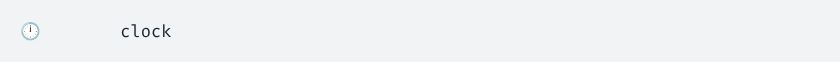
t = 0.00 s
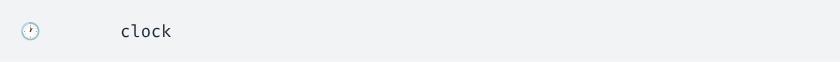
t = 1.40 s
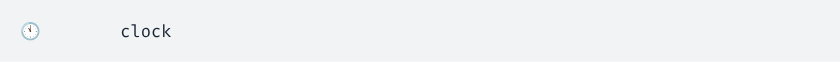
t = 2.80 s
t = 4.21 s: frame unchanged from t = 2.80 s, image omitted
t = 5.61 s: frame unchanged from t = 2.80 s, image omitted
t = 7.01 s: frame unchanged from t = 2.80 s, image omitted

The animated SVG that drew these frames (rendered in a browser with its animation timeline set to each time). Animation: 1 CSS @keyframes rule; one cycle of 8.41 s, repeats indefinitely.

<svg xmlns="http://www.w3.org/2000/svg" xmlns:xlink="http://www.w3.org/1999/xlink" width="840" height="61.709999999999994"><rect width="840" height="61.709999999999994" rx="0" ry="0" class="a"></rect><svg height="21.709999999999997" viewBox="0 0 80 2.171" width="800" x="20" xmlns="http://www.w3.org/2000/svg" xmlns:xlink="http://www.w3.org/1999/xlink" y="20"><style>.a{fill:rgb(241,243,245)}.b{font-family:'Fira Code',Monaco,Consolas,Menlo,'Bitstream Vera Sans Mono','Powerline Symbols',monospace}.c{fill:rgb(23,36,49);white-space:pre}.d{fill:transparent}.e{fill:rgb(23,36,49)}.g{animation-duration:8.410483s;animation-iteration-count:infinite;animation-name:f;animation-timing-function:steps(1,end)}@keyframes f{0%{transform:translateX(-0px)}0%{transform:translateX(-80px)}0%{transform:translateX(-160px)}0%{transform:translateX(-240px)}0%{transform:translateX(-320px)}0%{transform:translateX(-400px)}0%{transform:translateX(-480px)}1.2%{transform:translateX(-560px)}1.2%{transform:translateX(-640px)}1.2%{transform:translateX(-720px)}1.2%{transform:translateX(-800px)}1.2%{transform:translateX(-880px)}2.4%{transform:translateX(-960px)}2.4%{transform:translateX(-1040px)}2.4%{transform:translateX(-1120px)}2.4%{transform:translateX(-1200px)}2.4%{transform:translateX(-1280px)}3.6%{transform:translateX(-1360px)}3.6%{transform:translateX(-1440px)}3.6%{transform:translateX(-1520px)}3.6%{transform:translateX(-1600px)}3.6%{transform:translateX(-1680px)}4.8%{transform:translateX(-1760px)}4.8%{transform:translateX(-1840px)}4.8%{transform:translateX(-1920px)}4.8%{transform:translateX(-2000px)}4.8%{transform:translateX(-2080px)}6%{transform:translateX(-2160px)}6%{transform:translateX(-2240px)}6%{transform:translateX(-2320px)}6%{transform:translateX(-2400px)}6%{transform:translateX(-2480px)}7.2%{transform:translateX(-2560px)}7.2%{transform:translateX(-2640px)}7.2%{transform:translateX(-2720px)}7.2%{transform:translateX(-2800px)}7.2%{transform:translateX(-2880px)}8.4%{transform:translateX(-2960px)}8.4%{transform:translateX(-3040px)}8.4%{transform:translateX(-3120px)}8.4%{transform:translateX(-3200px)}8.4%{transform:translateX(-3280px)}9.6%{transform:translateX(-3360px)}9.6%{transform:translateX(-3440px)}9.6%{transform:translateX(-3520px)}9.6%{transform:translateX(-3600px)}9.6%{transform:translateX(-3680px)}10.8%{transform:translateX(-3760px)}10.8%{transform:translateX(-3840px)}10.8%{transform:translateX(-3920px)}10.8%{transform:translateX(-4000px)}10.8%{transform:translateX(-4080px)}11.9%{transform:translateX(-4160px)}11.9%{transform:translateX(-4240px)}11.9%{transform:translateX(-4320px)}11.9%{transform:translateX(-4400px)}11.9%{transform:translateX(-4480px)}13.1%{transform:translateX(-4560px)}13.1%{transform:translateX(-4640px)}13.1%{transform:translateX(-4720px)}13.1%{transform:translateX(-4800px)}13.1%{transform:translateX(-4880px)}14.3%{transform:translateX(-4960px)}14.3%{transform:translateX(-5040px)}14.3%{transform:translateX(-5120px)}14.3%{transform:translateX(-5200px)}14.3%{transform:translateX(-5280px)}15.5%{transform:translateX(-5360px)}15.5%{transform:translateX(-5440px)}15.5%{transform:translateX(-5520px)}15.5%{transform:translateX(-5600px)}15.5%{transform:translateX(-5680px)}16.7%{transform:translateX(-5760px)}16.7%{transform:translateX(-5840px)}16.7%{transform:translateX(-5920px)}16.7%{transform:translateX(-6000px)}16.7%{transform:translateX(-6080px)}17.9%{transform:translateX(-6160px)}17.9%{transform:translateX(-6240px)}17.9%{transform:translateX(-6320px)}17.9%{transform:translateX(-6400px)}17.9%{transform:translateX(-6480px)}19.1%{transform:translateX(-6560px)}19.1%{transform:translateX(-6640px)}19.1%{transform:translateX(-6720px)}19.1%{transform:translateX(-6800px)}19.1%{transform:translateX(-6880px)}20.3%{transform:translateX(-6960px)}20.3%{transform:translateX(-7040px)}20.3%{transform:translateX(-7120px)}20.3%{transform:translateX(-7200px)}20.3%{transform:translateX(-7280px)}21.5%{transform:translateX(-7360px)}21.5%{transform:translateX(-7440px)}21.5%{transform:translateX(-7520px)}21.5%{transform:translateX(-7600px)}21.5%{transform:translateX(-7680px)}22.7%{transform:translateX(-7760px)}22.7%{transform:translateX(-7840px)}22.7%{transform:translateX(-7920px)}22.7%{transform:translateX(-8000px)}22.7%{transform:translateX(-8080px)}23.9%{transform:translateX(-8160px)}23.9%{transform:translateX(-8240px)}23.9%{transform:translateX(-8320px)}23.9%{transform:translateX(-8400px)}23.9%{transform:translateX(-8480px)}25.1%{transform:translateX(-8560px)}25.1%{transform:translateX(-8640px)}25.1%{transform:translateX(-8720px)}25.1%{transform:translateX(-8800px)}25.1%{transform:translateX(-8880px)}26.3%{transform:translateX(-8960px)}26.3%{transform:translateX(-9040px)}26.3%{transform:translateX(-9120px)}26.3%{transform:translateX(-9200px)}26.3%{transform:translateX(-9280px)}27.5%{transform:translateX(-9360px)}27.5%{transform:translateX(-9440px)}27.5%{transform:translateX(-9520px)}27.5%{transform:translateX(-9600px)}27.5%{transform:translateX(-9680px)}28.7%{transform:translateX(-9760px)}28.7%{transform:translateX(-9840px)}100%{transform:translateX(-9920px)}}</style><g font-family="&#x27;Fira Code&#x27;,Monaco,Consolas,Menlo,&#x27;Bitstream Vera Sans Mono&#x27;,&#x27;Powerline Symbols&#x27;,monospace" font-size="1.67" class="b"><defs><symbol id="1"><text font-size="1.67" x="0" y="1.67" class="c">🕛</text></symbol><symbol id="2"><text font-size="1.67" x="0" y="1.67" class="c">🕛</text><text font-size="1.67" x="10.02" y="1.67" class="c">clock</text></symbol><symbol id="3"><text font-size="1.67" x="0" y="1.67" class="c">🕐</text><text font-size="1.67" x="10.02" y="1.67" class="c">clock</text></symbol><symbol id="4"><text font-size="1.67" x="0" y="1.67" class="c">🕑</text><text font-size="1.67" x="10.02" y="1.67" class="c">clock</text></symbol><symbol id="5"><text font-size="1.67" x="0" y="1.67" class="c">🕒</text><text font-size="1.67" x="10.02" y="1.67" class="c">clock</text></symbol><symbol id="6"><text font-size="1.67" x="0" y="1.67" class="c">🕓</text><text font-size="1.67" x="10.02" y="1.67" class="c">clock</text></symbol><symbol id="7"><text font-size="1.67" x="0" y="1.67" class="c">🕔</text><text font-size="1.67" x="10.02" y="1.67" class="c">clock</text></symbol><symbol id="8"><text font-size="1.67" x="0" y="1.67" class="c">🕕</text><text font-size="1.67" x="10.02" y="1.67" class="c">clock</text></symbol><symbol id="9"><text font-size="1.67" x="0" y="1.67" class="c">🕖</text><text font-size="1.67" x="10.02" y="1.67" class="c">clock</text></symbol><symbol id="10"><text font-size="1.67" x="0" y="1.67" class="c">🕗</text><text font-size="1.67" x="10.02" y="1.67" class="c">clock</text></symbol><symbol id="11"><text font-size="1.67" x="0" y="1.67" class="c">🕘</text><text font-size="1.67" x="10.02" y="1.67" class="c">clock</text></symbol><symbol id="12"><text font-size="1.67" x="0" y="1.67" class="c">🕙</text><text font-size="1.67" x="10.02" y="1.67" class="c">clock</text></symbol><symbol id="13"><text font-size="1.67" x="0" y="1.67" class="c">🕚</text><text font-size="1.67" x="10.02" y="1.67" class="c">clock</text></symbol><symbol id="a"><rect height="1" width="80" x="0" y="0" class="d"></rect></symbol><symbol id="b"><rect height="2.171" width="1.1022" class="e"></rect></symbol></defs><rect height="2.171" width="80" class="a"></rect><g class="g"><svg x="0" y="0" width="10000"><svg x="0"><use xlink:href="#a"></use><use xlink:href="#b" x="-0.0040000000000000036" y="0"></use></svg><svg x="80"><use xlink:href="#a"></use></svg><svg x="160"><use xlink:href="#a"></use></svg><svg x="240"><use xlink:href="#a"></use></svg><svg x="320"><use xlink:href="#a"></use><use xlink:href="#1" y="0"></use></svg><svg x="400"><use xlink:href="#a"></use><use xlink:href="#1" y="0"></use></svg><svg x="480"><use xlink:href="#a"></use><use xlink:href="#2" y="0"></use></svg><svg x="560"><use xlink:href="#a"></use><use xlink:href="#2" y="0"></use></svg><svg x="640"><use xlink:href="#a"></use><use xlink:href="#2" y="0"></use></svg><svg x="720"><use xlink:href="#a"></use><use xlink:href="#3" y="0"></use></svg><svg x="800"><use xlink:href="#a"></use><use xlink:href="#3" y="0"></use></svg><svg x="880"><use xlink:href="#a"></use><use xlink:href="#3" y="0"></use></svg><svg x="960"><use xlink:href="#a"></use><use xlink:href="#3" y="0"></use></svg><svg x="1040"><use xlink:href="#a"></use><use xlink:href="#3" y="0"></use></svg><svg x="1120"><use xlink:href="#a"></use><use xlink:href="#4" y="0"></use></svg><svg x="1200"><use xlink:href="#a"></use><use xlink:href="#4" y="0"></use></svg><svg x="1280"><use xlink:href="#a"></use><use xlink:href="#4" y="0"></use></svg><svg x="1360"><use xlink:href="#a"></use><use xlink:href="#4" y="0"></use></svg><svg x="1440"><use xlink:href="#a"></use><use xlink:href="#4" y="0"></use></svg><svg x="1520"><use xlink:href="#a"></use><use xlink:href="#5" y="0"></use></svg><svg x="1600"><use xlink:href="#a"></use><use xlink:href="#5" y="0"></use></svg><svg x="1680"><use xlink:href="#a"></use><use xlink:href="#5" y="0"></use></svg><svg x="1760"><use xlink:href="#a"></use><use xlink:href="#5" y="0"></use></svg><svg x="1840"><use xlink:href="#a"></use><use xlink:href="#5" y="0"></use></svg><svg x="1920"><use xlink:href="#a"></use><use xlink:href="#6" y="0"></use></svg><svg x="2000"><use xlink:href="#a"></use><use xlink:href="#6" y="0"></use></svg><svg x="2080"><use xlink:href="#a"></use><use xlink:href="#6" y="0"></use></svg><svg x="2160"><use xlink:href="#a"></use><use xlink:href="#6" y="0"></use></svg><svg x="2240"><use xlink:href="#a"></use><use xlink:href="#6" y="0"></use></svg><svg x="2320"><use xlink:href="#a"></use><use xlink:href="#7" y="0"></use></svg><svg x="2400"><use xlink:href="#a"></use><use xlink:href="#7" y="0"></use></svg><svg x="2480"><use xlink:href="#a"></use><use xlink:href="#7" y="0"></use></svg><svg x="2560"><use xlink:href="#a"></use><use xlink:href="#7" y="0"></use></svg><svg x="2640"><use xlink:href="#a"></use><use xlink:href="#7" y="0"></use></svg><svg x="2720"><use xlink:href="#a"></use><use xlink:href="#8" y="0"></use></svg><svg x="2800"><use xlink:href="#a"></use><use xlink:href="#8" y="0"></use></svg><svg x="2880"><use xlink:href="#a"></use><use xlink:href="#8" y="0"></use></svg><svg x="2960"><use xlink:href="#a"></use><use xlink:href="#8" y="0"></use></svg><svg x="3040"><use xlink:href="#a"></use><use xlink:href="#8" y="0"></use></svg><svg x="3120"><use xlink:href="#a"></use><use xlink:href="#9" y="0"></use></svg><svg x="3200"><use xlink:href="#a"></use><use xlink:href="#9" y="0"></use></svg><svg x="3280"><use xlink:href="#a"></use><use xlink:href="#9" y="0"></use></svg><svg x="3360"><use xlink:href="#a"></use><use xlink:href="#9" y="0"></use></svg><svg x="3440"><use xlink:href="#a"></use><use xlink:href="#9" y="0"></use></svg><svg x="3520"><use xlink:href="#a"></use><use xlink:href="#10" y="0"></use></svg><svg x="3600"><use xlink:href="#a"></use><use xlink:href="#10" y="0"></use></svg><svg x="3680"><use xlink:href="#a"></use><use xlink:href="#10" y="0"></use></svg><svg x="3760"><use xlink:href="#a"></use><use xlink:href="#10" y="0"></use></svg><svg x="3840"><use xlink:href="#a"></use><use xlink:href="#10" y="0"></use></svg><svg x="3920"><use xlink:href="#a"></use><use xlink:href="#11" y="0"></use></svg><svg x="4000"><use xlink:href="#a"></use><use xlink:href="#11" y="0"></use></svg><svg x="4080"><use xlink:href="#a"></use><use xlink:href="#11" y="0"></use></svg><svg x="4160"><use xlink:href="#a"></use><use xlink:href="#11" y="0"></use></svg><svg x="4240"><use xlink:href="#a"></use><use xlink:href="#11" y="0"></use></svg><svg x="4320"><use xlink:href="#a"></use><use xlink:href="#12" y="0"></use></svg><svg x="4400"><use xlink:href="#a"></use><use xlink:href="#12" y="0"></use></svg><svg x="4480"><use xlink:href="#a"></use><use xlink:href="#12" y="0"></use></svg><svg x="4560"><use xlink:href="#a"></use><use xlink:href="#12" y="0"></use></svg><svg x="4640"><use xlink:href="#a"></use><use xlink:href="#12" y="0"></use></svg><svg x="4720"><use xlink:href="#a"></use><use xlink:href="#13" y="0"></use></svg><svg x="4800"><use xlink:href="#a"></use><use xlink:href="#13" y="0"></use></svg><svg x="4880"><use xlink:href="#a"></use><use xlink:href="#13" y="0"></use></svg><svg x="4960"><use xlink:href="#a"></use><use xlink:href="#13" y="0"></use></svg><svg x="5040"><use xlink:href="#a"></use><use xlink:href="#13" y="0"></use></svg><svg x="5120"><use xlink:href="#a"></use><use xlink:href="#2" y="0"></use></svg><svg x="5200"><use xlink:href="#a"></use><use xlink:href="#2" y="0"></use></svg><svg x="5280"><use xlink:href="#a"></use><use xlink:href="#2" y="0"></use></svg><svg x="5360"><use xlink:href="#a"></use><use xlink:href="#2" y="0"></use></svg><svg x="5440"><use xlink:href="#a"></use><use xlink:href="#2" y="0"></use></svg><svg x="5520"><use xlink:href="#a"></use><use xlink:href="#3" y="0"></use></svg><svg x="5600"><use xlink:href="#a"></use><use xlink:href="#3" y="0"></use></svg><svg x="5680"><use xlink:href="#a"></use><use xlink:href="#3" y="0"></use></svg><svg x="5760"><use xlink:href="#a"></use><use xlink:href="#3" y="0"></use></svg><svg x="5840"><use xlink:href="#a"></use><use xlink:href="#3" y="0"></use></svg><svg x="5920"><use xlink:href="#a"></use><use xlink:href="#4" y="0"></use></svg><svg x="6000"><use xlink:href="#a"></use><use xlink:href="#4" y="0"></use></svg><svg x="6080"><use xlink:href="#a"></use><use xlink:href="#4" y="0"></use></svg><svg x="6160"><use xlink:href="#a"></use><use xlink:href="#4" y="0"></use></svg><svg x="6240"><use xlink:href="#a"></use><use xlink:href="#4" y="0"></use></svg><svg x="6320"><use xlink:href="#a"></use><use xlink:href="#5" y="0"></use></svg><svg x="6400"><use xlink:href="#a"></use><use xlink:href="#5" y="0"></use></svg><svg x="6480"><use xlink:href="#a"></use><use xlink:href="#5" y="0"></use></svg><svg x="6560"><use xlink:href="#a"></use><use xlink:href="#5" y="0"></use></svg><svg x="6640"><use xlink:href="#a"></use><use xlink:href="#5" y="0"></use></svg><svg x="6720"><use xlink:href="#a"></use><use xlink:href="#6" y="0"></use></svg><svg x="6800"><use xlink:href="#a"></use><use xlink:href="#6" y="0"></use></svg><svg x="6880"><use xlink:href="#a"></use><use xlink:href="#6" y="0"></use></svg><svg x="6960"><use xlink:href="#a"></use><use xlink:href="#6" y="0"></use></svg><svg x="7040"><use xlink:href="#a"></use><use xlink:href="#6" y="0"></use></svg><svg x="7120"><use xlink:href="#a"></use><use xlink:href="#7" y="0"></use></svg><svg x="7200"><use xlink:href="#a"></use><use xlink:href="#7" y="0"></use></svg><svg x="7280"><use xlink:href="#a"></use><use xlink:href="#7" y="0"></use></svg><svg x="7360"><use xlink:href="#a"></use><use xlink:href="#7" y="0"></use></svg><svg x="7440"><use xlink:href="#a"></use><use xlink:href="#7" y="0"></use></svg><svg x="7520"><use xlink:href="#a"></use><use xlink:href="#8" y="0"></use></svg><svg x="7600"><use xlink:href="#a"></use><use xlink:href="#8" y="0"></use></svg><svg x="7680"><use xlink:href="#a"></use><use xlink:href="#8" y="0"></use></svg><svg x="7760"><use xlink:href="#a"></use><use xlink:href="#8" y="0"></use></svg><svg x="7840"><use xlink:href="#a"></use><use xlink:href="#8" y="0"></use></svg><svg x="7920"><use xlink:href="#a"></use><use xlink:href="#9" y="0"></use></svg><svg x="8000"><use xlink:href="#a"></use><use xlink:href="#9" y="0"></use></svg><svg x="8080"><use xlink:href="#a"></use><use xlink:href="#9" y="0"></use></svg><svg x="8160"><use xlink:href="#a"></use><use xlink:href="#9" y="0"></use></svg><svg x="8240"><use xlink:href="#a"></use><use xlink:href="#9" y="0"></use></svg><svg x="8320"><use xlink:href="#a"></use><use xlink:href="#10" y="0"></use></svg><svg x="8400"><use xlink:href="#a"></use><use xlink:href="#10" y="0"></use></svg><svg x="8480"><use xlink:href="#a"></use><use xlink:href="#10" y="0"></use></svg><svg x="8560"><use xlink:href="#a"></use><use xlink:href="#10" y="0"></use></svg><svg x="8640"><use xlink:href="#a"></use><use xlink:href="#10" y="0"></use></svg><svg x="8720"><use xlink:href="#a"></use><use xlink:href="#11" y="0"></use></svg><svg x="8800"><use xlink:href="#a"></use><use xlink:href="#11" y="0"></use></svg><svg x="8880"><use xlink:href="#a"></use><use xlink:href="#11" y="0"></use></svg><svg x="8960"><use xlink:href="#a"></use><use xlink:href="#11" y="0"></use></svg><svg x="9040"><use xlink:href="#a"></use><use xlink:href="#11" y="0"></use></svg><svg x="9120"><use xlink:href="#a"></use><use xlink:href="#12" y="0"></use></svg><svg x="9200"><use xlink:href="#a"></use><use xlink:href="#12" y="0"></use></svg><svg x="9280"><use xlink:href="#a"></use><use xlink:href="#12" y="0"></use></svg><svg x="9360"><use xlink:href="#a"></use><use xlink:href="#12" y="0"></use></svg><svg x="9440"><use xlink:href="#a"></use><use xlink:href="#12" y="0"></use></svg><svg x="9520"><use xlink:href="#a"></use><use xlink:href="#13" y="0"></use></svg><svg x="9600"><use xlink:href="#a"></use><use xlink:href="#13" y="0"></use></svg><svg x="9680"><use xlink:href="#a"></use><use xlink:href="#13" y="0"></use></svg><svg x="9760"><use xlink:href="#a"></use><use xlink:href="#13" y="0"></use></svg><svg x="9840"><use xlink:href="#a"></use><use xlink:href="#13" y="0"></use></svg><svg x="9920"><use xlink:href="#a"></use><use xlink:href="#13" y="0"></use></svg></svg></g></g></svg></svg>